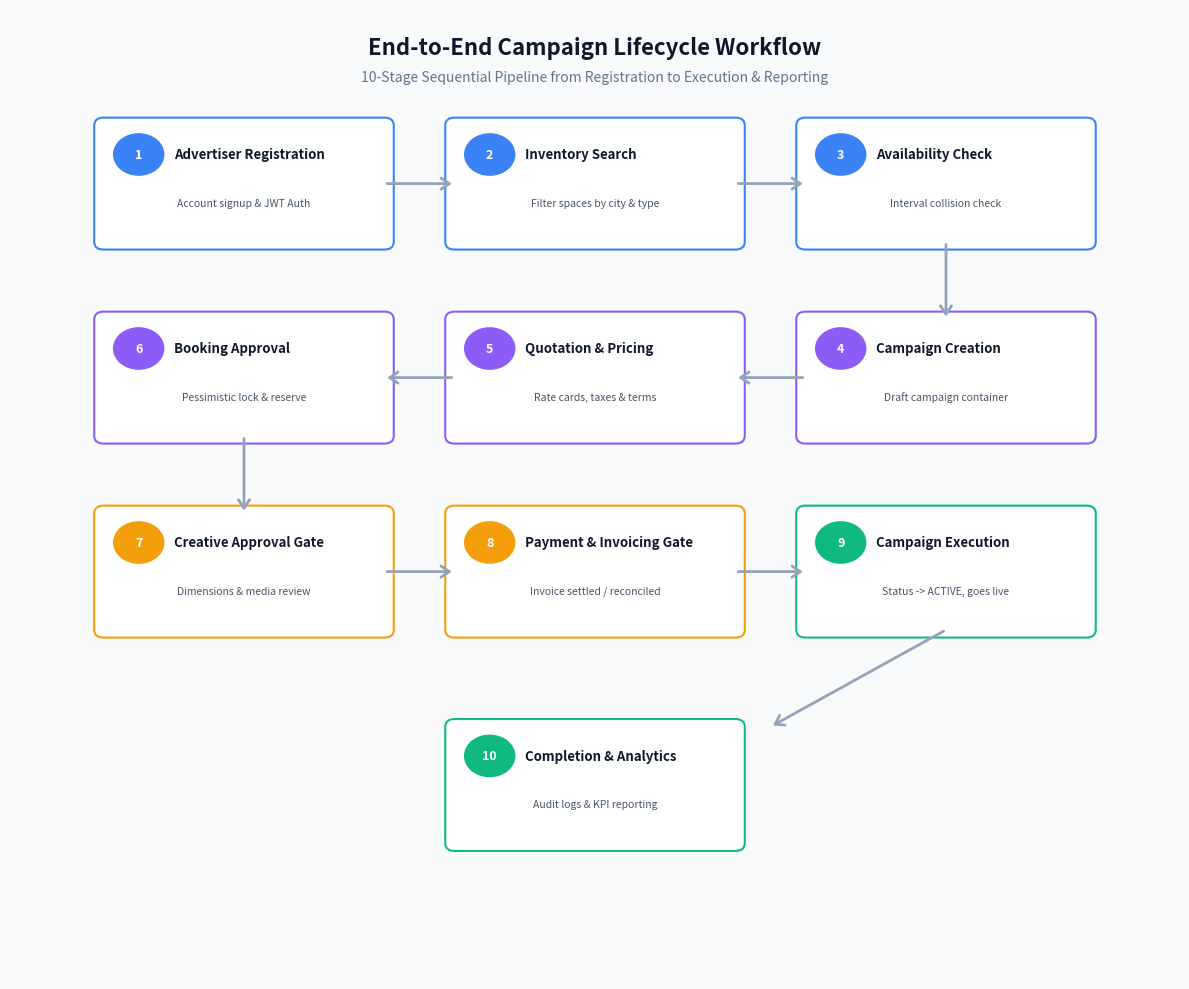
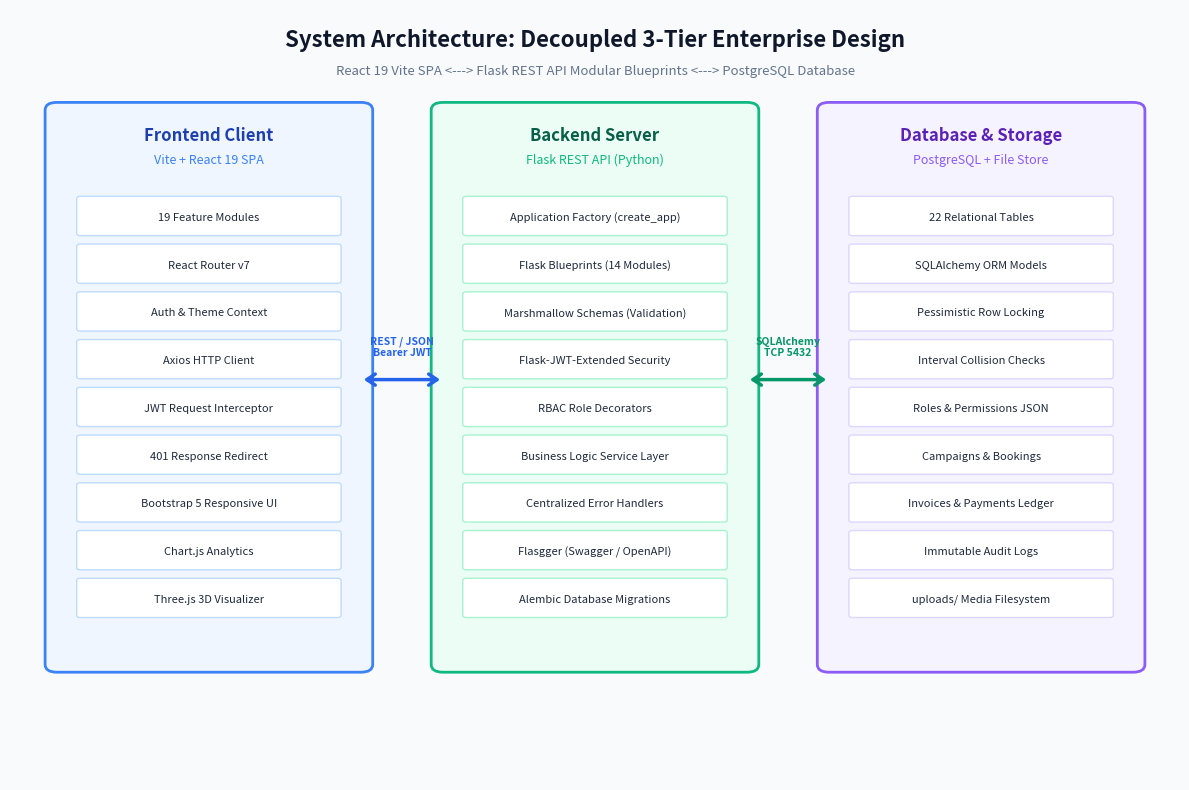
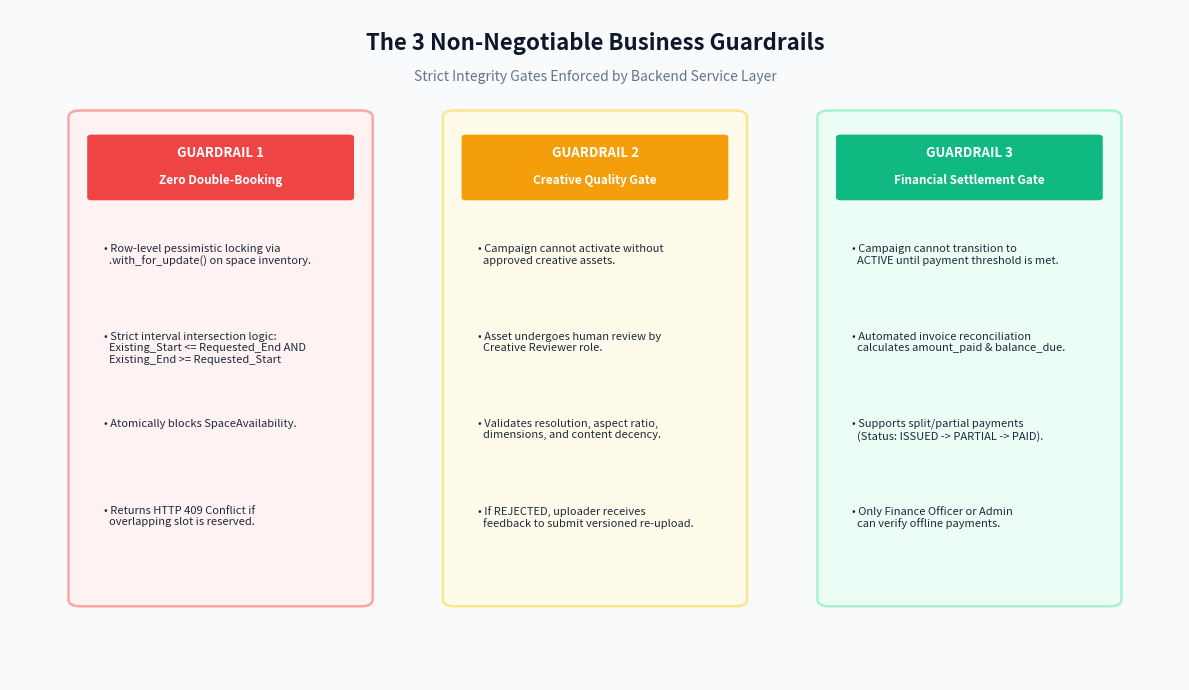
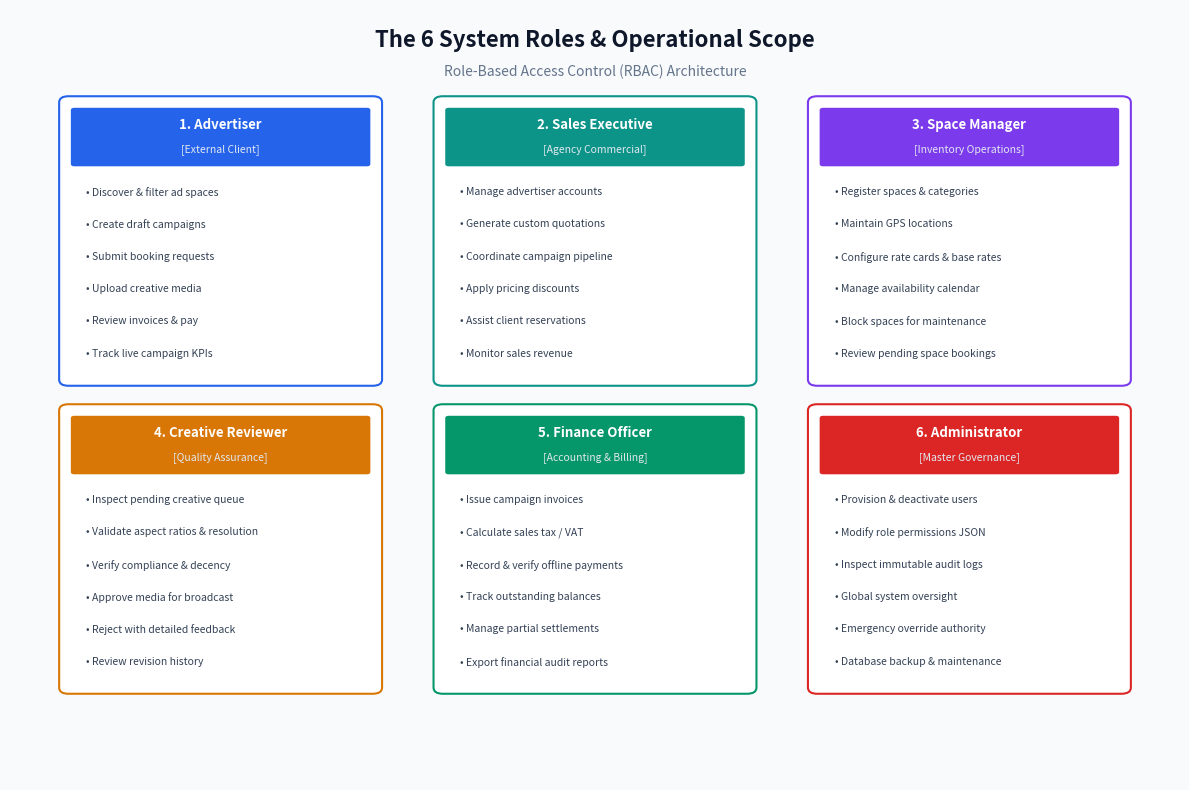
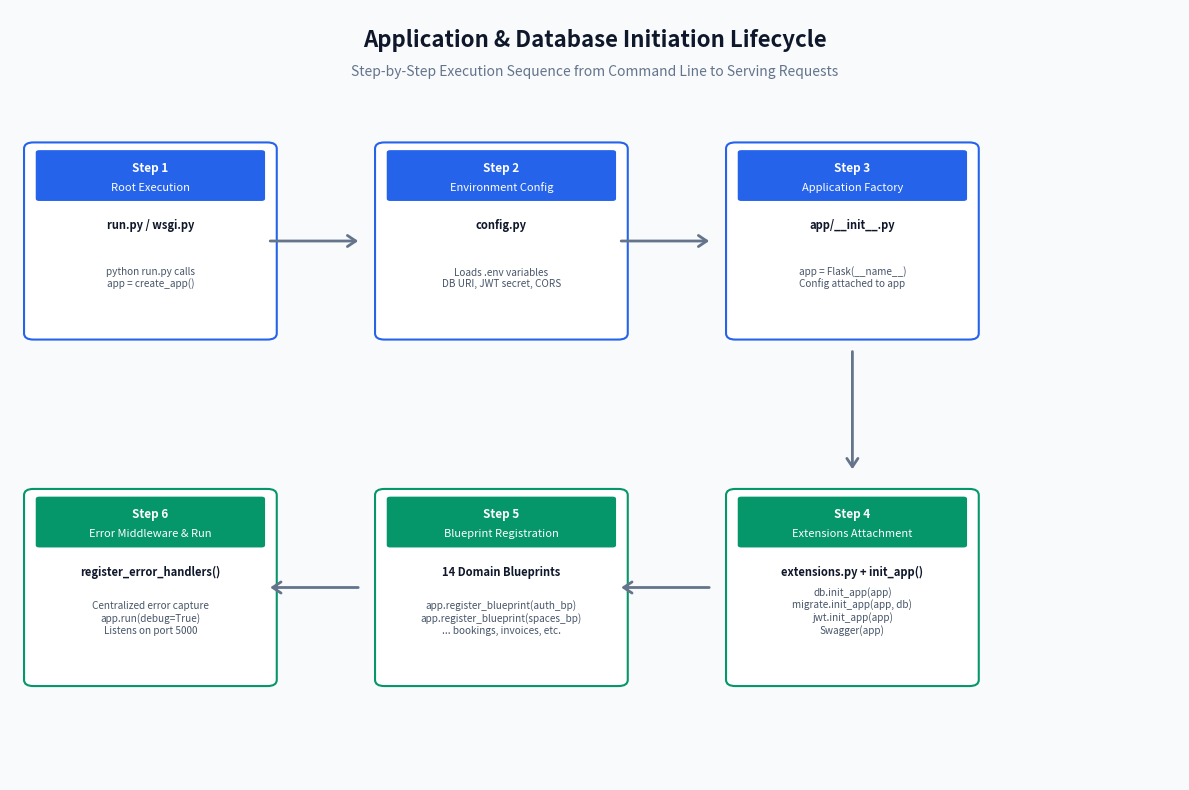

Recreate these plots in Python, in order.
import matplotlib.pyplot as plt
import matplotlib.patches as patches
import os

os.makedirs("diagrams", exist_ok=True)

# -------------------------------------------------------------
# 1. CORE BUSINESS WORKFLOW DIAGRAM
# -------------------------------------------------------------
def create_workflow_diagram():
    fig, ax = plt.subplots(figsize=(12, 10), dpi=300)
    ax.set_facecolor("#F8FAFC")
    fig.patch.set_facecolor("#F8FAFC")
    ax.set_xlim(0, 100)
    ax.set_ylim(0, 100)
    ax.axis("off")

    # Title
    ax.text(50, 96, "End-to-End Campaign Lifecycle Workflow", 
            fontsize=16, fontweight="bold", ha="center", va="center", color="#0F172A")
    ax.text(50, 93, "10-Stage Sequential Pipeline from Registration to Execution & Reporting", 
            fontsize=10, style="italic", ha="center", va="center", color="#64748B")

    steps = [
        {"num": "1", "title": "Advertiser Registration", "desc": "Account signup & JWT Auth", "color": "#3B82F6", "x": 20, "y": 82},
        {"num": "2", "title": "Inventory Search", "desc": "Filter spaces by city & type", "color": "#3B82F6", "x": 50, "y": 82},
        {"num": "3", "title": "Availability Check", "desc": "Interval collision check", "color": "#3B82F6", "x": 80, "y": 82},
        
        {"num": "4", "title": "Campaign Creation", "desc": "Draft campaign container", "color": "#8B5CF6", "x": 80, "y": 62},
        {"num": "5", "title": "Quotation & Pricing", "desc": "Rate cards, taxes & terms", "color": "#8B5CF6", "x": 50, "y": 62},
        {"num": "6", "title": "Booking Approval", "desc": "Pessimistic lock & reserve", "color": "#8B5CF6", "x": 20, "y": 62},
        
        {"num": "7", "title": "Creative Approval Gate", "desc": "Dimensions & media review", "color": "#F59E0B", "x": 20, "y": 42},
        {"num": "8", "title": "Payment & Invoicing Gate", "desc": "Invoice settled / reconciled", "color": "#F59E0B", "x": 50, "y": 42},
        {"num": "9", "title": "Campaign Execution", "desc": "Status -> ACTIVE, goes live", "color": "#10B981", "x": 80, "y": 42},
        
        {"num": "10", "title": "Completion & Analytics", "desc": "Audit logs & KPI reporting", "color": "#10B981", "x": 50, "y": 20},
    ]

    for s in steps:
        box = patches.FancyBboxPatch((s["x"]-12, s["y"]-6), 24, 12, boxstyle="round,pad=0.8",
                                     linewidth=1.5, edgecolor=s["color"], facecolor="#FFFFFF")
        ax.add_patch(box)
        
        badge = patches.Circle((s["x"]-9, s["y"]+3), 2.2, facecolor=s["color"], edgecolor="none")
        ax.add_patch(badge)
        ax.text(s["x"]-9, s["y"]+3, s["num"], color="white", fontsize=9, fontweight="bold", ha="center", va="center")
        
        ax.text(s["x"]-6, s["y"]+3, s["title"], fontsize=9.5, fontweight="bold", ha="left", va="center", color="#0F172A")
        ax.text(s["x"], s["y"]-2, s["desc"], fontsize=7.5, ha="center", va="center", color="#475569")

    arrows = [
        ((32, 82), (38, 82)),
        ((62, 82), (68, 82)),
        ((80, 76), (80, 68)),
        ((68, 62), (62, 62)),
        ((38, 62), (32, 62)),
        ((20, 56), (20, 48)),
        ((32, 42), (38, 42)),
        ((62, 42), (68, 42)),
        ((80, 36), (65, 26)),
    ]

    for start, end in arrows:
        ax.annotate("", xy=end, xytext=start,
                    arrowprops=dict(arrowstyle="->,head_width=0.4,head_length=0.6",
                                    color="#94A3B8", lw=2))

    plt.tight_layout()
    plt.savefig("diagrams/workflow_diagram.png", bbox_inches="tight")
    plt.close()
    print("Workflow diagram generated.")

# -------------------------------------------------------------
# 2. SYSTEM ARCHITECTURE DIAGRAM
# -------------------------------------------------------------
def create_architecture_diagram():
    fig, ax = plt.subplots(figsize=(12, 8), dpi=300)
    ax.set_facecolor("#F8FAFC")
    fig.patch.set_facecolor("#F8FAFC")
    ax.set_xlim(0, 100)
    ax.set_ylim(0, 100)
    ax.axis("off")

    ax.text(50, 96, "System Architecture: Decoupled 3-Tier Enterprise Design", 
            fontsize=16, fontweight="bold", ha="center", va="center", color="#0F172A")
    ax.text(50, 92, "React 19 Vite SPA <---> Flask REST API Modular Blueprints <---> PostgreSQL Database", 
            fontsize=9.5, style="italic", ha="center", va="center", color="#64748B")

    # Column 1: Frontend
    box_fe = patches.FancyBboxPatch((4, 15), 26, 72, boxstyle="round,pad=1",
                                    linewidth=2, edgecolor="#3B82F6", facecolor="#EFF6FF")
    ax.add_patch(box_fe)
    ax.text(17, 83, "Frontend Client", fontsize=12, fontweight="bold", color="#1E40AF", ha="center")
    ax.text(17, 80, "Vite + React 19 SPA", fontsize=9, color="#3B82F6", ha="center")

    fe_items = [
        "19 Feature Modules",
        "React Router v7",
        "Auth & Theme Context",
        "Axios HTTP Client",
        "JWT Request Interceptor",
        "401 Response Redirect",
        "Bootstrap 5 Responsive UI",
        "Chart.js Analytics",
        "Three.js 3D Visualizer"
    ]
    for i, item in enumerate(fe_items):
        y_pos = 73 - (i * 6.2)
        item_box = patches.FancyBboxPatch((6, y_pos-2), 22, 4.5, boxstyle="round,pad=0.3",
                                         linewidth=1, edgecolor="#BFDBFE", facecolor="#FFFFFF")
        ax.add_patch(item_box)
        ax.text(17, y_pos, item, fontsize=8, ha="center", va="center", color="#1E293B")

    # Column 2: Backend API
    box_be = patches.FancyBboxPatch((37, 15), 26, 72, boxstyle="round,pad=1",
                                    linewidth=2, edgecolor="#10B981", facecolor="#ECFDF5")
    ax.add_patch(box_be)
    ax.text(50, 83, "Backend Server", fontsize=12, fontweight="bold", color="#065F46", ha="center")
    ax.text(50, 80, "Flask REST API (Python)", fontsize=9, color="#10B981", ha="center")

    be_items = [
        "Application Factory (create_app)",
        "Flask Blueprints (14 Modules)",
        "Marshmallow Schemas (Validation)",
        "Flask-JWT-Extended Security",
        "RBAC Role Decorators",
        "Business Logic Service Layer",
        "Centralized Error Handlers",
        "Flasgger (Swagger / OpenAPI)",
        "Alembic Database Migrations"
    ]
    for i, item in enumerate(be_items):
        y_pos = 73 - (i * 6.2)
        item_box = patches.FancyBboxPatch((39, y_pos-2), 22, 4.5, boxstyle="round,pad=0.3",
                                         linewidth=1, edgecolor="#A7F3D0", facecolor="#FFFFFF")
        ax.add_patch(item_box)
        ax.text(50, y_pos, item, fontsize=8, ha="center", va="center", color="#1E293B")

    # Column 3: Persistence & Database
    box_db = patches.FancyBboxPatch((70, 15), 26, 72, boxstyle="round,pad=1",
                                    linewidth=2, edgecolor="#8B5CF6", facecolor="#F5F3FF")
    ax.add_patch(box_db)
    ax.text(83, 83, "Database & Storage", fontsize=12, fontweight="bold", color="#5B21B6", ha="center")
    ax.text(83, 80, "PostgreSQL + File Store", fontsize=9, color="#8B5CF6", ha="center")

    db_items = [
        "22 Relational Tables",
        "SQLAlchemy ORM Models",
        "Pessimistic Row Locking",
        "Interval Collision Checks",
        "Roles & Permissions JSON",
        "Campaigns & Bookings",
        "Invoices & Payments Ledger",
        "Immutable Audit Logs",
        "uploads/ Media Filesystem"
    ]
    for i, item in enumerate(db_items):
        y_pos = 73 - (i * 6.2)
        item_box = patches.FancyBboxPatch((72, y_pos-2), 22, 4.5, boxstyle="round,pad=0.3",
                                         linewidth=1, edgecolor="#DDD6FE", facecolor="#FFFFFF")
        ax.add_patch(item_box)
        ax.text(83, y_pos, item, fontsize=8, ha="center", va="center", color="#1E293B")

    # Two-way Connectors
    ax.annotate("", xy=(37, 52), xytext=(30, 52),
                arrowprops=dict(arrowstyle="<->,head_width=0.4,head_length=0.6",
                                color="#2563EB", lw=2.5))
    ax.text(33.5, 55, "REST / JSON\nBearer JWT", fontsize=7.5, fontweight="bold", ha="center", color="#2563EB")

    ax.annotate("", xy=(70, 52), xytext=(63, 52),
                arrowprops=dict(arrowstyle="<->,head_width=0.4,head_length=0.6",
                                color="#059669", lw=2.5))
    ax.text(66.5, 55, "SQLAlchemy\nTCP 5432", fontsize=7.5, fontweight="bold", ha="center", color="#059669")

    plt.tight_layout()
    plt.savefig("diagrams/system_architecture.png", bbox_inches="tight")
    plt.close()
    print("System architecture diagram generated.")

# -------------------------------------------------------------
# 3. CORE BUSINESS GUARDRAILS & GATES
# -------------------------------------------------------------
def create_guardrails_diagram():
    fig, ax = plt.subplots(figsize=(12, 7), dpi=300)
    ax.set_facecolor("#F8FAFC")
    fig.patch.set_facecolor("#F8FAFC")
    ax.set_xlim(0, 100)
    ax.set_ylim(0, 100)
    ax.axis("off")

    ax.text(50, 95, "The 3 Non-Negotiable Business Guardrails", 
            fontsize=16, fontweight="bold", ha="center", va="center", color="#0F172A")
    ax.text(50, 90, "Strict Integrity Gates Enforced by Backend Service Layer", 
            fontsize=10, style="italic", ha="center", va="center", color="#64748B")

    guards = [
        {
            "x": 6, "color": "#EF4444", "bg": "#FEF2F2", "border": "#FCA5A5",
            "title": "GUARDRAIL 1",
            "subtitle": "Zero Double-Booking",
            "bullets": [
                "• Row-level pessimistic locking via\n  .with_for_update() on space inventory.",
                "• Strict interval intersection logic:\n  Existing_Start <= Requested_End AND\n  Existing_End >= Requested_Start",
                "• Atomically blocks SpaceAvailability.",
                "• Returns HTTP 409 Conflict if\n  overlapping slot is reserved."
            ]
        },
        {
            "x": 38, "color": "#F59E0B", "bg": "#FFFBEB", "border": "#FDE68A",
            "title": "GUARDRAIL 2",
            "subtitle": "Creative Quality Gate",
            "bullets": [
                "• Campaign cannot activate without\n  approved creative assets.",
                "• Asset undergoes human review by\n  Creative Reviewer role.",
                "• Validates resolution, aspect ratio,\n  dimensions, and content decency.",
                "• If REJECTED, uploader receives\n  feedback to submit versioned re-upload."
            ]
        },
        {
            "x": 70, "color": "#10B981", "bg": "#ECFDF5", "border": "#A7F3D0",
            "title": "GUARDRAIL 3",
            "subtitle": "Financial Settlement Gate",
            "bullets": [
                "• Campaign cannot transition to\n  ACTIVE until payment threshold is met.",
                "• Automated invoice reconciliation\n  calculates amount_paid & balance_due.",
                "• Supports split/partial payments\n  (Status: ISSUED -> PARTIAL -> PAID).",
                "• Only Finance Officer or Admin\n  can verify offline payments."
            ]
        }
    ]

    for g in guards:
        box = patches.FancyBboxPatch((g["x"], 12), 24, 72, boxstyle="round,pad=1",
                                     linewidth=1.8, edgecolor=g["border"], facecolor=g["bg"])
        ax.add_patch(box)
        
        banner = patches.FancyBboxPatch((g["x"]+1, 72), 22, 9, boxstyle="round,pad=0.4",
                                       linewidth=0, facecolor=g["color"])
        ax.add_patch(banner)
        ax.text(g["x"]+12, 78, g["title"], fontsize=9.5, fontweight="bold", color="#FFFFFF", ha="center")
        ax.text(g["x"]+12, 74, g["subtitle"], fontsize=8.5, fontweight="bold", color="#FFFFFF", ha="center")

        y = 65
        for b in g["bullets"]:
            ax.text(g["x"]+2, y, b, fontsize=8, color="#1E293B", va="top", ha="left")
            y -= 13

    plt.tight_layout()
    plt.savefig("diagrams/guardrails_diagram.png", bbox_inches="tight")
    plt.close()
    print("Guardrails diagram generated.")

# -------------------------------------------------------------
# 4. THE 6 USER ROLES & RESPONSIBILITIES MATRIX
# -------------------------------------------------------------
def create_roles_diagram():
    fig, ax = plt.subplots(figsize=(12, 8), dpi=300)
    ax.set_facecolor("#F8FAFC")
    fig.patch.set_facecolor("#F8FAFC")
    ax.set_xlim(0, 100)
    ax.set_ylim(0, 100)
    ax.axis("off")

    ax.text(50, 96, "The 6 System Roles & Operational Scope", 
            fontsize=16, fontweight="bold", ha="center", va="center", color="#0F172A")
    ax.text(50, 92, "Role-Based Access Control (RBAC) Architecture", 
            fontsize=10, style="italic", ha="center", va="center", color="#64748B")

    roles = [
        {"title": "1. Advertiser", "color": "#2563EB", "x": 5, "y": 52,
         "scope": "External Client",
         "actions": ["• Discover & filter ad spaces", "• Create draft campaigns", "• Submit booking requests", "• Upload creative media", "• Review invoices & pay", "• Track live campaign KPIs"]},
        
        {"title": "2. Sales Executive", "color": "#0D9488", "x": 37, "y": 52,
         "scope": "Agency Commercial",
         "actions": ["• Manage advertiser accounts", "• Generate custom quotations", "• Coordinate campaign pipeline", "• Apply pricing discounts", "• Assist client reservations", "• Monitor sales revenue"]},

        {"title": "3. Space Manager", "color": "#7C3AED", "x": 69, "y": 52,
         "scope": "Inventory Operations",
         "actions": ["• Register spaces & categories", "• Maintain GPS locations", "• Configure rate cards & base rates", "• Manage availability calendar", "• Block spaces for maintenance", "• Review pending space bookings"]},

        {"title": "4. Creative Reviewer", "color": "#D97706", "x": 5, "y": 12,
         "scope": "Quality Assurance",
         "actions": ["• Inspect pending creative queue", "• Validate aspect ratios & resolution", "• Verify compliance & decency", "• Approve media for broadcast", "• Reject with detailed feedback", "• Review revision history"]},

        {"title": "5. Finance Officer", "color": "#059669", "x": 37, "y": 12,
         "scope": "Accounting & Billing",
         "actions": ["• Issue campaign invoices", "• Calculate sales tax / VAT", "• Record & verify offline payments", "• Track outstanding balances", "• Manage partial settlements", "• Export financial audit reports"]},

        {"title": "6. Administrator", "color": "#DC2626", "x": 69, "y": 12,
         "scope": "Master Governance",
         "actions": ["• Provision & deactivate users", "• Modify role permissions JSON", "• Inspect immutable audit logs", "• Global system oversight", "• Emergency override authority", "• Database backup & maintenance"]}
    ]

    for r in roles:
        box = patches.FancyBboxPatch((r["x"], r["y"]), 26, 36, boxstyle="round,pad=0.8",
                                     linewidth=1.5, edgecolor=r["color"], facecolor="#FFFFFF")
        ax.add_patch(box)
        
        header = patches.FancyBboxPatch((r["x"]+0.5, r["y"]+28), 25, 7, boxstyle="round,pad=0.3",
                                       linewidth=0, facecolor=r["color"])
        ax.add_patch(header)
        ax.text(r["x"]+13, r["y"]+32.5, r["title"], fontsize=9.5, fontweight="bold", color="#FFFFFF", ha="center")
        ax.text(r["x"]+13, r["y"]+29.5, f"[{r['scope']}]", fontsize=7.5, color="#E2E8F0", ha="center")

        y = r["y"] + 25
        for act in r["actions"]:
            ax.text(r["x"]+1.5, y, act, fontsize=7.5, color="#334155", ha="left", va="top")
            y -= 4.2

    plt.tight_layout()
    plt.savefig("diagrams/roles_matrix.png", bbox_inches="tight")
    plt.close()
    print("Roles matrix diagram generated.")

# -------------------------------------------------------------
# 5. INITIATION LIFECYCLE DIAGRAM (FACULTY DEFENSE FOCUS)
# -------------------------------------------------------------
def create_initiation_diagram():
    fig, ax = plt.subplots(figsize=(12, 8), dpi=300)
    ax.set_facecolor("#F8FAFC")
    fig.patch.set_facecolor("#F8FAFC")
    ax.set_xlim(0, 100)
    ax.set_ylim(0, 100)
    ax.axis("off")

    ax.text(50, 96, "Application & Database Initiation Lifecycle", 
            fontsize=16, fontweight="bold", ha="center", va="center", color="#0F172A")
    ax.text(50, 92, "Step-by-Step Execution Sequence from Command Line to Serving Requests", 
            fontsize=10, style="italic", ha="center", va="center", color="#64748B")

    blocks = [
        {"num": "Step 1", "title": "Root Execution", "sub": "run.py / wsgi.py", "desc": "python run.py calls\napp = create_app()", "x": 10, "y": 70, "col": "#2563EB"},
        {"num": "Step 2", "title": "Environment Config", "sub": "config.py", "desc": "Loads .env variables\nDB URI, JWT secret, CORS", "x": 40, "y": 70, "col": "#2563EB"},
        {"num": "Step 3", "title": "Application Factory", "sub": "app/__init__.py", "desc": "app = Flask(__name__)\nConfig attached to app", "x": 70, "y": 70, "col": "#2563EB"},
        
        {"num": "Step 4", "title": "Extensions Attachment", "sub": "extensions.py + init_app()", "desc": "db.init_app(app)\nmigrate.init_app(app, db)\njwt.init_app(app)\nSwagger(app)", "x": 70, "y": 25, "col": "#059669"},
        {"num": "Step 5", "title": "Blueprint Registration", "sub": "14 Domain Blueprints", "desc": "app.register_blueprint(auth_bp)\napp.register_blueprint(spaces_bp)\n... bookings, invoices, etc.", "x": 40, "y": 25, "col": "#059669"},
        {"num": "Step 6", "title": "Error Middleware & Run", "sub": "register_error_handlers()", "desc": "Centralized error capture\napp.run(debug=True)\nListens on port 5000", "x": 10, "y": 25, "col": "#059669"},
    ]

    for b in blocks:
        box = patches.FancyBboxPatch((b["x"]-8, b["y"]-12), 20, 24, boxstyle="round,pad=0.8",
                                     linewidth=1.5, edgecolor=b["col"], facecolor="#FFFFFF")
        ax.add_patch(box)
        
        header = patches.FancyBboxPatch((b["x"]-7.5, b["y"]+5.5), 19, 6, boxstyle="round,pad=0.3",
                                       linewidth=0, facecolor=b["col"])
        ax.add_patch(header)
        ax.text(b["x"]+2, b["y"]+9, b["num"], fontsize=8.5, fontweight="bold", color="#FFFFFF", ha="center")
        ax.text(b["x"]+2, b["y"]+6.5, b["title"], fontsize=8, color="#FFFFFF", ha="center")

        ax.text(b["x"]+2, b["y"]+1.5, b["sub"], fontsize=8, fontweight="bold", color="#0F172A", ha="center")
        ax.text(b["x"]+2, b["y"]-6, b["desc"], fontsize=7.2, color="#475569", ha="center")

    arrows = [
        ((22, 70), (30, 70)),
        ((52, 70), (60, 70)),
        ((72, 56), (72, 40)),
        ((60, 25), (52, 25)),
        ((30, 25), (22, 25)),
    ]

    for start, end in arrows:
        ax.annotate("", xy=end, xytext=start,
                    arrowprops=dict(arrowstyle="->,head_width=0.4,head_length=0.6",
                                    color="#64748B", lw=2))

    plt.tight_layout()
    plt.savefig("diagrams/initiation_flow.png", bbox_inches="tight")
    plt.close()
    print("Initiation flow diagram generated.")

if __name__ == "__main__":
    create_workflow_diagram()
    create_architecture_diagram()
    create_guardrails_diagram()
    create_roles_diagram()
    create_initiation_diagram()
    print("All 5 diagrams successfully generated!")
